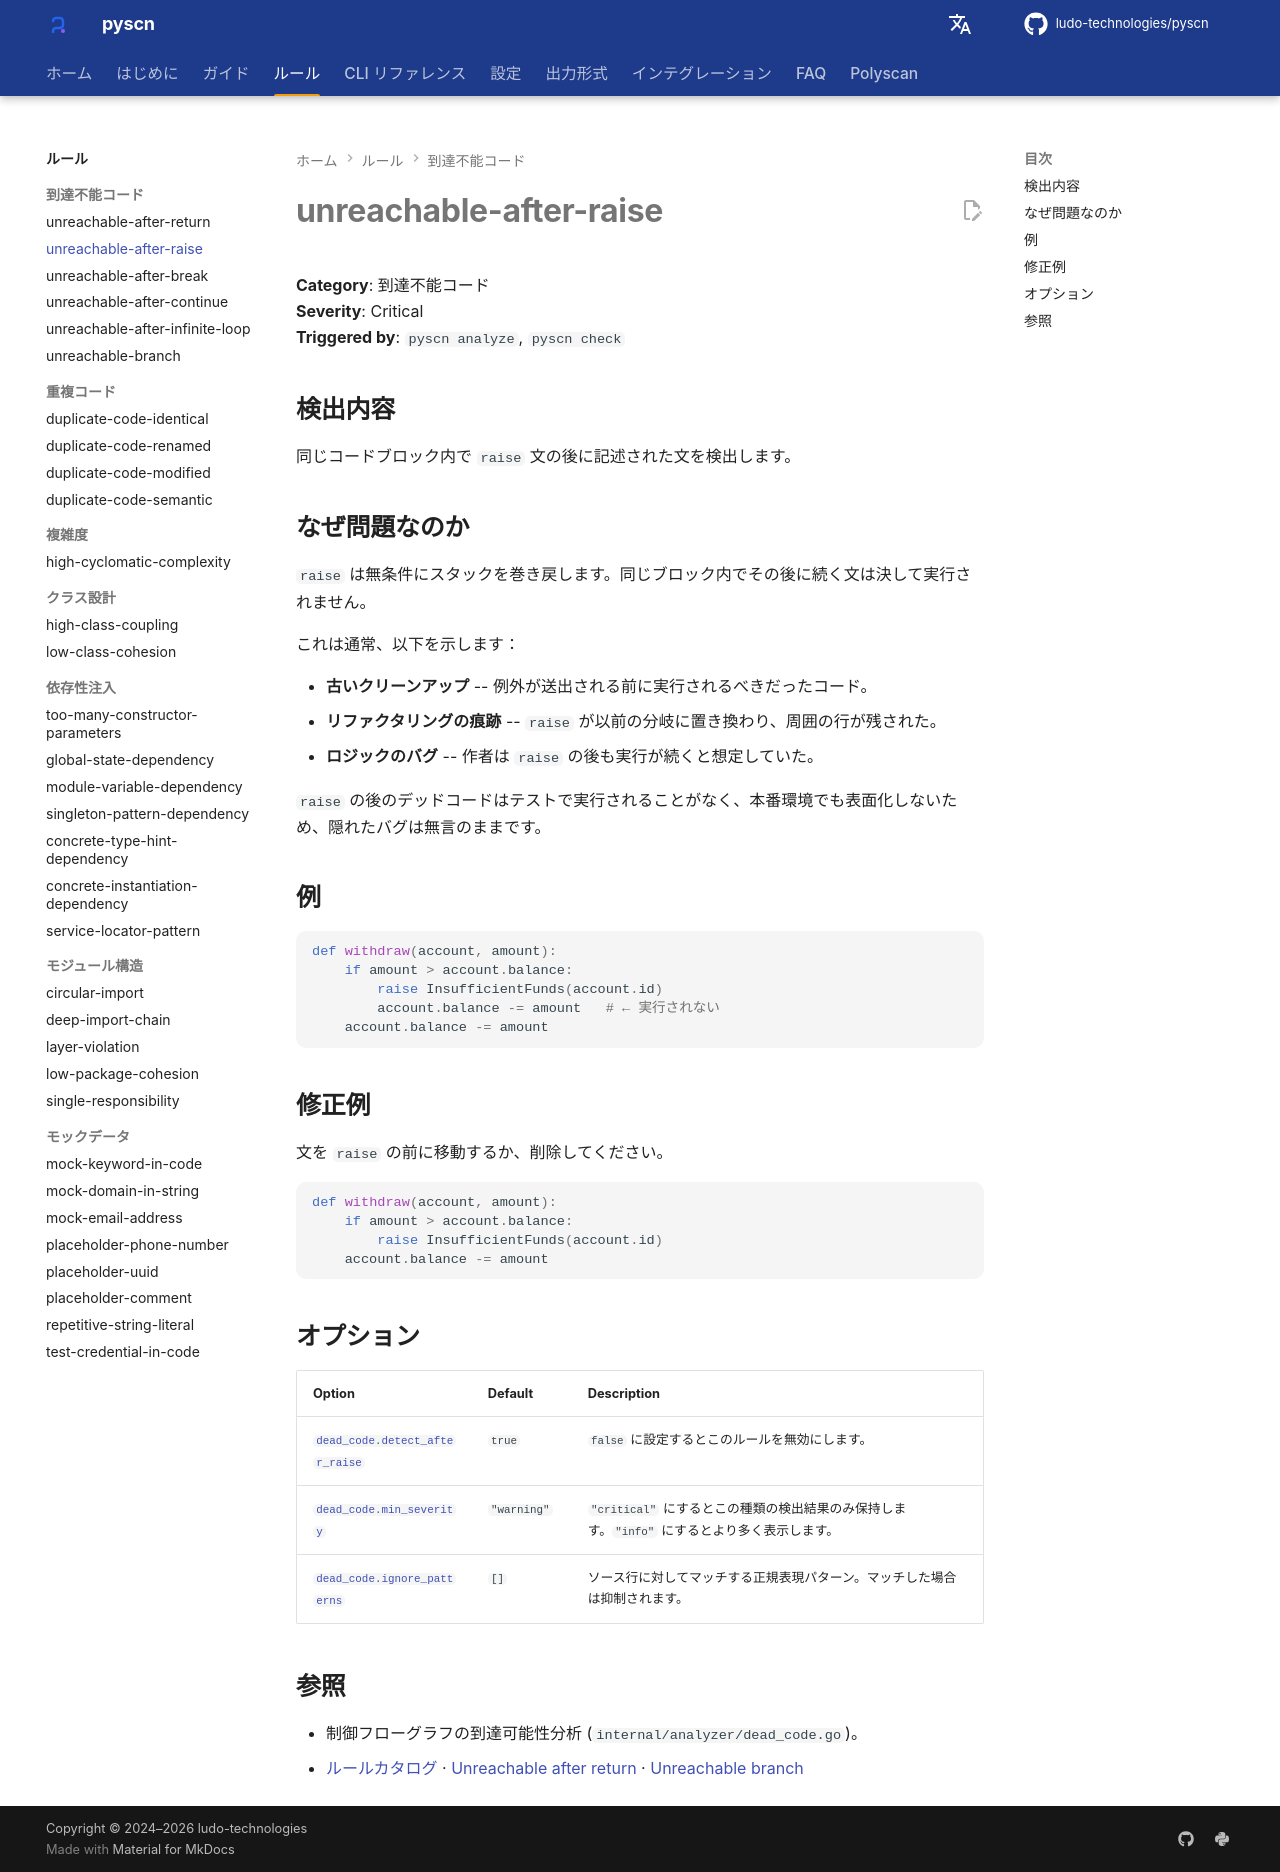

repository: ludo-technologies/pyscn · page: ja/rules/unreachable-after-raise/index.html · generator: mkdocs

# unreachable-after-raise

**Category**: 到達不能コード  
**Severity**: Critical  
**Triggered by**: `pyscn analyze`, `pyscn check`

## 検出内容

同じコードブロック内で `raise` 文の後に記述された文を検出します。

## なぜ問題なのか

`raise` は無条件にスタックを巻き戻します。同じブロック内でその後に続く文は決して実行されません。

これは通常、以下を示します：

- **古いクリーンアップ** -- 例外が送出される前に実行されるべきだったコード。
- **リファクタリングの痕跡** -- `raise` が以前の分岐に置き換わり、周囲の行が残された。
- **ロジックのバグ** -- 作者は `raise` の後も実行が続くと想定していた。

`raise` の後のデッドコードはテストで実行されることがなく、本番環境でも表面化しないため、隠れたバグは無言のままです。

## 例

```python
def withdraw(account, amount):
    if amount > account.balance:
        raise InsufficientFunds(account.id)
        account.balance -= amount   # ← 実行されない
    account.balance -= amount
```

## 修正例

文を `raise` の前に移動するか、削除してください。

```python
def withdraw(account, amount):
    if amount > account.balance:
        raise InsufficientFunds(account.id)
    account.balance -= amount
```

## オプション

| Option | Default | Description |
| --- | --- | --- |
| [`dead_code.detect_after_raise`](../configuration/reference.md#dead_code) | `true` | `false` に設定するとこのルールを無効にします。 |
| [`dead_code.min_severity`](../configuration/reference.md#dead_code) | `"warning"` | `"critical"` にするとこの種類の検出結果のみ保持します。`"info"` にするとより多く表示します。 |
| [`dead_code.ignore_patterns`](../configuration/reference.md#dead_code) | `[]` | ソース行に対してマッチする正規表現パターン。マッチした場合は抑制されます。 |

## 参照

- 制御フローグラフの到達可能性分析 (`internal/analyzer/dead_code.go`)。
- [ルールカタログ](index.md) · [Unreachable after return](unreachable-after-return.md) · [Unreachable branch](unreachable-branch.md)
